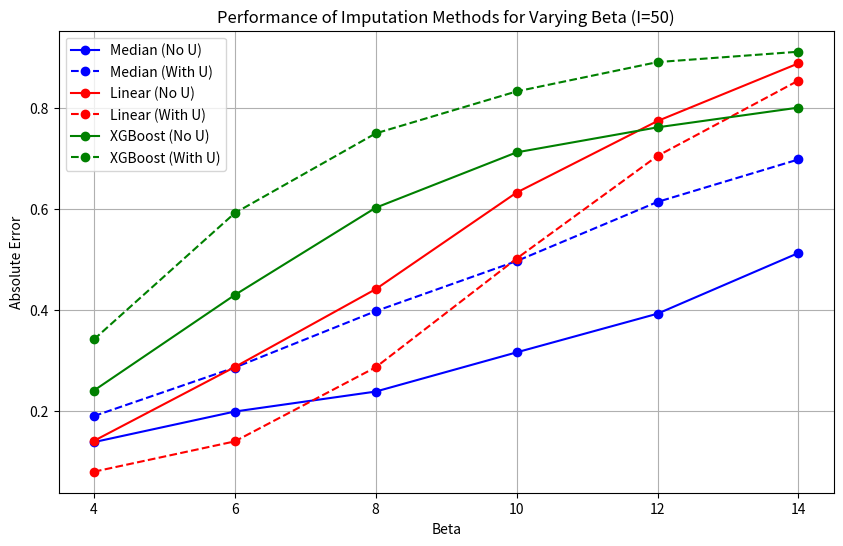

This figure's Python source:
import pandas as pd
import matplotlib.pyplot as plt

data = [
    [4, 0.1385, 0.141, 0.2405],
    [6, 0.199, 0.287, 0.4295],
    [8, 0.2385, 0.441, 0.602],
    [10, 0.316, 0.632, 0.7115],
    [12, 0.3925, 0.7735, 0.761],
    [14, 0.5125, 0.8875, 0.8]
]

data_with_U = [
    [4, 0.19, 0.08, 0.3415],
    [6, 0.286, 0.14, 0.5915],
    [8, 0.3975, 0.2865, 0.749],
    [10, 0.4965, 0.5015, 0.832],
    [12, 0.6135, 0.7045, 0.89],
    [14, 0.6975, 0.8535, 0.9105]
]

columns = ['beta', 'Median', 'Linear', 'XGBoost']

df = pd.DataFrame(data, columns=columns)
df_with_U = pd.DataFrame(data_with_U, columns=columns)

plt.figure(figsize=(10, 6))

colors = {'Median': 'blue', 'Linear': 'red', 'XGBoost': 'green'}
linestyles = {'No_U': '-', 'With_U': '--'}

for i, col in enumerate(columns[1:]):
    plt.plot(df['beta'], df[col], marker='o', label=f'{col} (No U)', color=colors[col], linestyle=linestyles['No_U'])
    plt.plot(df_with_U['beta'], df_with_U[col], marker='o', label=f'{col} (With U)', color=colors[col], linestyle=linestyles['With_U'])

plt.xlabel('Beta')
plt.ylabel('Absolute Error')
plt.title('Performance of Imputation Methods for Varying Beta (I=50)')
plt.legend()
plt.grid()

plt.show()
